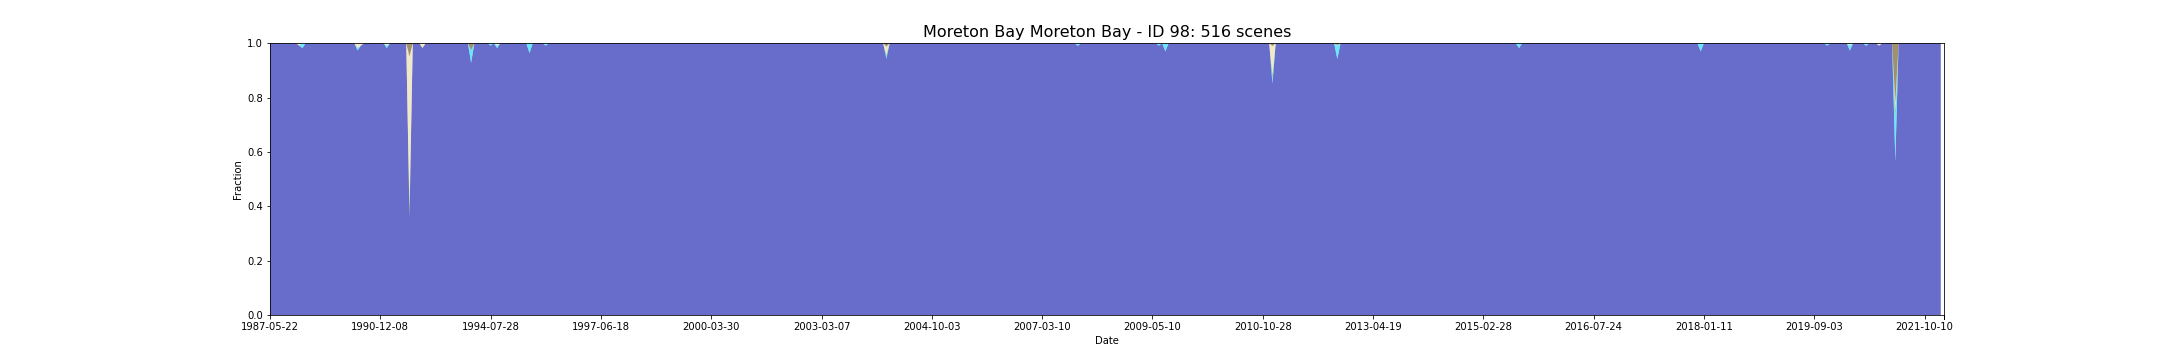

Values plotted in this chart, from the file beside it:
feature_id, water, wet, bs, pv, npv, pc_missing, date, s3_csv_path, display_time
98, 1.0, 0.0, 0.0, 0.0, 0.0, 0.0, 1987-05-22T23:06:08Z, s3://dea-public-data-dev/projects/WIT/Ra…, 1987-05-22
98, 1.0, 0.0, 0.0, 0.0, 0.0, 0.0, 1987-09-11T23:08:53Z, s3://dea-public-data-dev/projects/WIT/Ra…, 1987-09-11
98, 1.0, 0.0, 0.0, 0.0, 0.0, 0.0, 1987-12-16T23:10:41Z, s3://dea-public-data-dev/projects/WIT/Ra…, 1987-12-16
98, 1.0, 0.0, 0.0, 0.0, 0.0, 0.0, 1988-01-01T23:10:57Z, s3://dea-public-data-dev/projects/WIT/Ra…, 1988-01-01
98, 1.0, 0.0, 0.0, 0.0, 0.0, 0.0, 1988-01-17T23:11:14Z, s3://dea-public-data-dev/projects/WIT/Ra…, 1988-01-17
98, 1.0, 0.0, 0.0, 0.0, 0.0, 0.0, 1988-02-18T23:11:47Z, s3://dea-public-data-dev/projects/WIT/Ra…, 1988-02-18
98, 1.0, 0.0, 0.0, 0.0, 0.0, 0.0, 1988-03-05T23:11:57Z, s3://dea-public-data-dev/projects/WIT/Ra…, 1988-03-05
98, 1.0, 0.0, 0.0, 0.0, 0.0, 0.0, 1988-03-21T23:12:05Z, s3://dea-public-data-dev/projects/WIT/Ra…, 1988-03-21
98, 1.0, 0.0, 0.0, 0.0, 0.0, 0.0, 1988-04-22T23:12:16Z, s3://dea-public-data-dev/projects/WIT/Ra…, 1988-04-22
98, 0.991, 0.0, 0.002613, 0.001081, 0.005405, 0.0, 1988-05-08T23:12:26Z, s3://dea-public-data-dev/projects/WIT/Ra…, 1988-05-08
98, 0.982, 0.01802, 0.0, 0.0, 0.0, 0.0, 1988-05-24T23:12:34Z, s3://dea-public-data-dev/projects/WIT/Ra…, 1988-05-24
98, 1.0, 0.0, 0.0, 0.0, 0.0, 0.0, 1988-06-09T23:12:39Z, s3://dea-public-data-dev/projects/WIT/Ra…, 1988-06-09
98, 1.0, 0.0, 0.0, 0.0, 0.0, 0.0, 1988-08-28T23:12:54Z, s3://dea-public-data-dev/projects/WIT/Ra…, 1988-08-28
98, 1.0, 0.0, 0.0, 0.0, 0.0, 0.0, 1988-09-29T23:12:45Z, s3://dea-public-data-dev/projects/WIT/Ra…, 1988-09-29
98, 1.0, 0.0, 0.0, 0.0, 0.0, 0.0, 1988-10-15T23:12:40Z, s3://dea-public-data-dev/projects/WIT/Ra…, 1988-10-15
98, 1.0, 0.0, 0.0, 0.0, 0.0, 0.0, 1988-12-02T23:12:39Z, s3://dea-public-data-dev/projects/WIT/Ra…, 1988-12-02
98, 1.0, 0.0, 0.0, 0.0, 0.0, 0.0, 1989-04-25T23:10:57Z, s3://dea-public-data-dev/projects/WIT/Ra…, 1989-04-25
98, 1.0, 0.0, 0.0, 0.0, 0.0, 0.0, 1989-05-27T23:10:28Z, s3://dea-public-data-dev/projects/WIT/Ra…, 1989-05-27
98, 1.0, 0.0, 0.0, 0.0, 0.0, 0.0, 1989-06-12T23:10:05Z, s3://dea-public-data-dev/projects/WIT/Ra…, 1989-06-12
98, 1.0, 0.0, 0.0, 0.0, 0.0, 0.0, 1989-07-14T23:09:29Z, s3://dea-public-data-dev/projects/WIT/Ra…, 1989-07-14
98, 1.0, 0.0, 0.0, 0.0, 0.0, 0.0, 1989-08-15T23:08:48Z, s3://dea-public-data-dev/projects/WIT/Ra…, 1989-08-15
98, 1.0, 0.0, 0.0, 0.0, 0.0, 0.0, 1989-09-16T23:07:56Z, s3://dea-public-data-dev/projects/WIT/Ra…, 1989-09-16
98, 1.0, 0.0, 0.0, 0.0, 0.0, 0.0, 1989-10-02T23:07:47Z, s3://dea-public-data-dev/projects/WIT/Ra…, 1989-10-02
98, 1.0, 0.0, 0.0, 0.0, 0.0, 0.0, 1989-10-18T23:07:04Z, s3://dea-public-data-dev/projects/WIT/Ra…, 1989-10-18
98, 1.0, 0.0, 0.0, 0.0, 0.0, 0.0, 1989-11-03T23:06:47Z, s3://dea-public-data-dev/projects/WIT/Ra…, 1989-11-03
98, 1.0, 0.0, 0.0, 0.0, 0.0, 0.0, 1989-12-21T23:05:22Z, s3://dea-public-data-dev/projects/WIT/Ra…, 1989-12-21
98, 1.0, 0.0, 0.0, 0.0, 0.0, 0.0, 1990-03-11T23:02:46Z, s3://dea-public-data-dev/projects/WIT/Ra…, 1990-03-11
98, 0.973, 0.009009, 0.0, 0.001441, 0.01676, 0.0, 1990-05-30T23:02:17Z, s3://dea-public-data-dev/projects/WIT/Ra…, 1990-05-30
98, 0.991, 0.0, 0.0, 0.0001802, 0.008919, 0.0, 1990-07-01T23:02:16Z, s3://dea-public-data-dev/projects/WIT/Ra…, 1990-07-01
98, 1.0, 0.0, 0.0, 0.0, 0.0, 0.0, 1990-08-02T23:02:07Z, s3://dea-public-data-dev/projects/WIT/Ra…, 1990-08-02
98, 1.0, 0.0, 0.0, 0.0, 0.0, 0.0, 1990-09-03T23:01:57Z, s3://dea-public-data-dev/projects/WIT/Ra…, 1990-09-03
98, 1.0, 0.0, 0.0, 0.0, 0.0, 0.0, 1990-10-05T23:01:40Z, s3://dea-public-data-dev/projects/WIT/Ra…, 1990-10-05
98, 1.0, 0.0, 0.0, 0.0, 0.0, 0.0, 1990-10-21T23:01:39Z, s3://dea-public-data-dev/projects/WIT/Ra…, 1990-10-21
98, 1.0, 0.0, 0.0, 0.0, 0.0, 0.0, 1990-11-22T23:01:30Z, s3://dea-public-data-dev/projects/WIT/Ra…, 1990-11-22
98, 1.0, 0.0, 0.0, 0.0, 0.0, 0.0, 1990-12-08T23:01:24Z, s3://dea-public-data-dev/projects/WIT/Ra…, 1990-12-08
98, 1.0, 0.0, 0.0, 0.0, 0.0, 0.0, 1991-04-15T23:04:03Z, s3://dea-public-data-dev/projects/WIT/Ra…, 1991-04-15
98, 0.982, 0.009009, 0.0, 0.0, 0.009099, 0.0, 1991-07-20T23:05:31Z, s3://dea-public-data-dev/projects/WIT/Ra…, 1991-07-20
98, 1.0, 0.0, 0.0, 0.0, 0.0, 0.0, 1991-08-21T23:05:42Z, s3://dea-public-data-dev/projects/WIT/Ra…, 1991-08-21
98, 1.0, 0.0, 0.0, 0.0, 0.0, 0.0, 1991-09-06T23:05:56Z, s3://dea-public-data-dev/projects/WIT/Ra…, 1991-09-06
98, 1.0, 0.0, 0.0, 0.0, 0.0, 0.0, 1991-09-22T23:06:04Z, s3://dea-public-data-dev/projects/WIT/Ra…, 1991-09-22
98, 1.0, 0.0, 0.0, 0.0, 0.0, 0.0, 1991-10-08T23:06:10Z, s3://dea-public-data-dev/projects/WIT/Ra…, 1991-10-08
98, 1.0, 0.0, 0.0, 0.0, 0.0, 0.0, 1991-11-09T23:06:19Z, s3://dea-public-data-dev/projects/WIT/Ra…, 1991-11-09
98, 1.0, 0.0, 0.0, 0.0, 0.0, 0.0, 1991-12-27T23:06:27Z, s3://dea-public-data-dev/projects/WIT/Ra…, 1991-12-27
98, 0.3604, 0.0, 0.05216, 0.03126, 0.5595, 0.0, 1992-01-12T23:06:22Z, s3://dea-public-data-dev/projects/WIT/Ra…, 1992-01-12
98, 1.0, 0.0, 0.0, 0.0, 0.0, 0.0, 1992-04-17T23:06:04Z, s3://dea-public-data-dev/projects/WIT/Ra…, 1992-04-17
98, 1.0, 0.0, 0.0, 0.0, 0.0, 0.0, 1992-06-04T23:05:37Z, s3://dea-public-data-dev/projects/WIT/Ra…, 1992-06-04
98, 1.0, 0.0, 0.0, 0.0, 0.0, 0.0, 1992-06-20T23:05:24Z, s3://dea-public-data-dev/projects/WIT/Ra…, 1992-06-20
98, 0.982, 0.0, 0.0, 0.001712, 0.0164, 0.0, 1992-07-06T23:05:13Z, s3://dea-public-data-dev/projects/WIT/Ra…, 1992-07-06
98, 1.0, 0.0, 0.0, 0.0, 0.0, 0.0, 1992-09-08T23:04:19Z, s3://dea-public-data-dev/projects/WIT/Ra…, 1992-09-08
98, 1.0, 0.0, 0.0, 0.0, 0.0, 0.0, 1992-09-24T23:04:01Z, s3://dea-public-data-dev/projects/WIT/Ra…, 1992-09-24
98, 1.0, 0.0, 0.0, 0.0, 0.0, 0.0, 1992-10-10T23:03:38Z, s3://dea-public-data-dev/projects/WIT/Ra…, 1992-10-10
98, 1.0, 0.0, 0.0, 0.0, 0.0, 0.0, 1992-11-27T23:03:11Z, s3://dea-public-data-dev/projects/WIT/Ra…, 1992-11-27
98, 1.0, 0.0, 0.0, 0.0, 0.0, 0.0, 1993-01-14T23:03:45Z, s3://dea-public-data-dev/projects/WIT/Ra…, 1993-01-14
98, 1.0, 0.0, 0.0, 0.0, 0.0, 0.0, 1993-03-19T23:04:17Z, s3://dea-public-data-dev/projects/WIT/Ra…, 1993-03-19
98, 1.0, 0.0, 0.0, 0.0, 0.0, 0.0, 1993-04-04T23:04:21Z, s3://dea-public-data-dev/projects/WIT/Ra…, 1993-04-04
98, 1.0, 0.0, 0.0, 0.0, 0.0, 0.0, 1993-04-20T23:04:30Z, s3://dea-public-data-dev/projects/WIT/Ra…, 1993-04-20
98, 1.0, 0.0, 0.0, 0.0, 0.0, 0.0, 1993-05-22T23:04:37Z, s3://dea-public-data-dev/projects/WIT/Ra…, 1993-05-22
98, 1.0, 0.0, 0.0, 0.0, 0.0, 0.0, 1993-06-23T23:04:35Z, s3://dea-public-data-dev/projects/WIT/Ra…, 1993-06-23
98, 1.0, 0.0, 0.0, 0.0, 0.0, 0.0, 1993-08-10T23:04:30Z, s3://dea-public-data-dev/projects/WIT/Ra…, 1993-08-10
98, 1.0, 0.0, 0.0, 0.0, 0.0, 0.05405, 1993-09-11T23:04:28Z, s3://dea-public-data-dev/projects/WIT/Ra…, 1993-09-11
... 456 more rows
